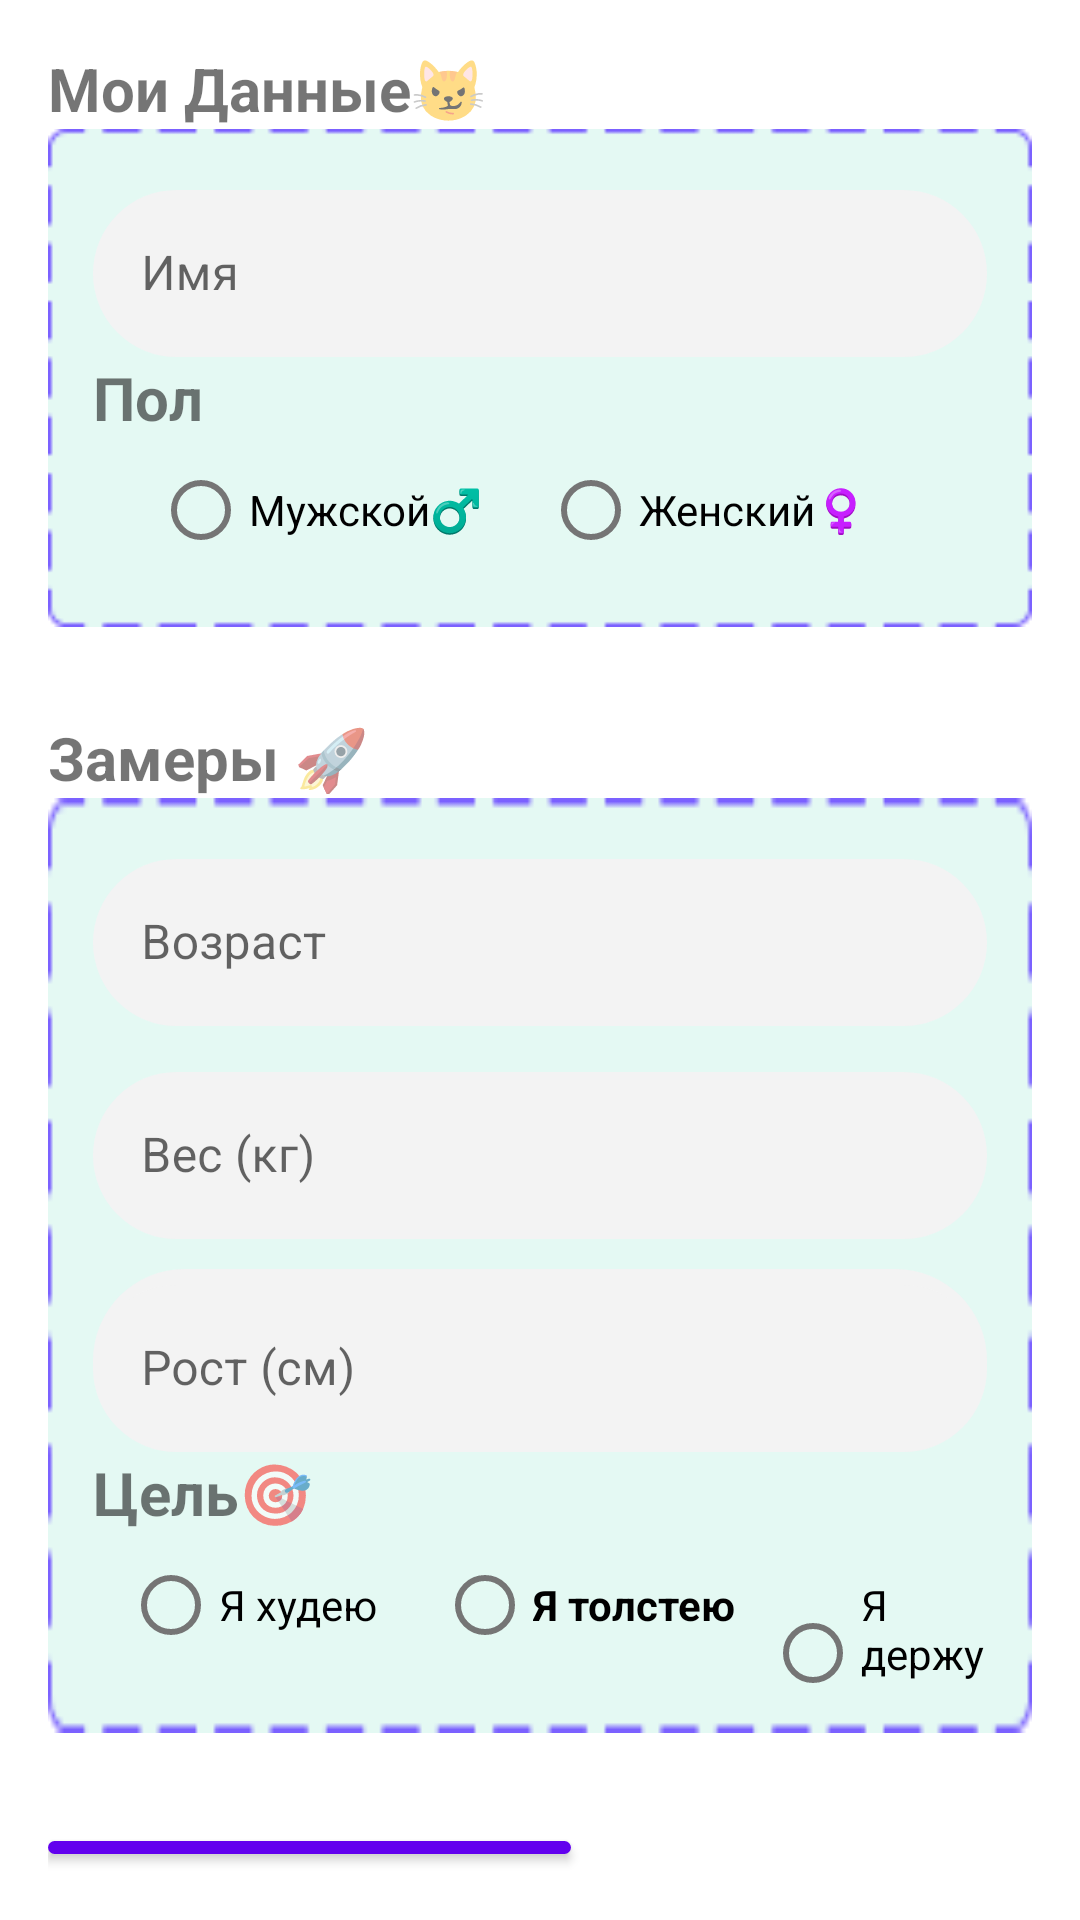

Write the Android layout XML for this screen, with the resource values it uses.
<!-- AndroidManifest.xml: application theme Theme.FoodTracker -->
<!-- res/layout/fragment_imt.xml -->
<?xml version="1.0" encoding="utf-8"?>
<LinearLayout xmlns:android="http://schemas.android.com/apk/res/android"
    xmlns:app="http://schemas.android.com/apk/res-auto"
    android:layout_width="match_parent"
    android:layout_height="match_parent"
    android:orientation="vertical"
    android:padding="16dp">

    <TextView
        android:id="@+id/stat_text"
        android:layout_width="wrap_content"
        android:layout_height="wrap_content"
        android:text="@string/data_temp"
        android:textSize="20sp"
        android:textStyle="bold"
        app:layout_constraintBottom_toTopOf="@+id/stat"
        app:layout_constraintStart_toStartOf="@+id/stat" />

    <LinearLayout
        android:layout_width="match_parent"
        android:layout_height="wrap_content"
        android:background="@drawable/spacer2"
        android:orientation="vertical"
        android:padding="15dp">

        <com.google.android.material.textfield.TextInputLayout
            android:id="@+id/textInputLayoutName"
            style="@style/Widget.MaterialComponents.TextInputLayout.OutlinedBox"
            android:layout_width="match_parent"
            android:layout_height="wrap_content"
            android:hint="@string/name"
            app:boxStrokeColor="@color/purple_500"
            app:boxStrokeWidth="2dp">

            <com.google.android.material.textfield.TextInputEditText
                android:id="@+id/name"
                android:layout_width="match_parent"
                android:layout_height="wrap_content"
                android:background="@drawable/_bg__search_ek1_shape"
                android:inputType="text" />

        </com.google.android.material.textfield.TextInputLayout>

        <com.google.android.material.textfield.TextInputLayout
            android:layout_width="match_parent"
            android:layout_height="wrap_content"
            android:hint="@string/gender"
            android:orientation="horizontal"
            app:boxStrokeColor="@color/purple_500"
            app:boxStrokeWidth="2dp">

            <TextView
                android:id="@+id/gender"
                android:layout_width="wrap_content"
                android:layout_height="wrap_content"
                android:text="@string/gender"
                android:textSize="20sp"
                android:textStyle="bold"
                app:layout_constraintBottom_toTopOf="@+id/stat"
                app:layout_constraintStart_toStartOf="@+id/stat" />

            <RadioGroup
                android:id="@+id/radioGroupGender"
                android:layout_width="wrap_content"
                android:layout_height="wrap_content"
                android:orientation="horizontal">

                <com.google.android.material.radiobutton.MaterialRadioButton
                    android:id="@+id/radioButtonMale"
                    android:layout_width="wrap_content"
                    android:layout_height="wrap_content"
                    android:layout_marginStart="20dp"
                    android:text="@string/man" />

                <com.google.android.material.radiobutton.MaterialRadioButton
                    android:id="@+id/radioButtonFemale"
                    android:layout_width="wrap_content"
                    android:layout_height="wrap_content"
                    android:layout_marginStart="20dp"
                    android:text="@string/woman" />

            </RadioGroup>

        </com.google.android.material.textfield.TextInputLayout>
    </LinearLayout>

    <TextView
        android:id="@+id/body_text"
        android:layout_width="wrap_content"
        android:layout_height="wrap_content"
        android:layout_marginTop="30dp"
        android:text="@string/measures"
        android:textSize="20sp"
        android:textStyle="bold"
        app:layout_constraintBottom_toTopOf="@+id/stat"
        app:layout_constraintStart_toStartOf="@+id/stat" />

    <LinearLayout
        android:layout_width="match_parent"
        android:layout_height="wrap_content"
        android:background="@drawable/spacer2"
        android:orientation="vertical"
        android:padding="15dp">

        <com.google.android.material.textfield.TextInputLayout
            android:id="@+id/textInputLayoutAge"
            style="@style/Widget.MaterialComponents.TextInputLayout.OutlinedBox"
            android:layout_width="match_parent"
            android:layout_height="wrap_content"
            android:hint="@string/age"

            app:boxStrokeColor="@color/purple_500"
            app:boxStrokeWidth="2dp">

            <com.google.android.material.textfield.TextInputEditText
                android:id="@+id/age"
                android:layout_width="match_parent"
                android:layout_height="wrap_content"
                android:background="@drawable/_bg__search_ek1_shape"
                android:inputType="number" />

        </com.google.android.material.textfield.TextInputLayout>

        <com.google.android.material.textfield.TextInputLayout
            android:id="@+id/textInputLayoutWeight"
            style="@style/Widget.MaterialComponents.TextInputLayout.OutlinedBox"
            android:layout_width="match_parent"
            android:layout_height="wrap_content"
            android:layout_marginTop="10dp"
            android:hint="Вес (кг)"
            app:boxStrokeColor="@color/purple_500"
            app:boxStrokeWidth="2dp">

            <com.google.android.material.textfield.TextInputEditText
                android:id="@+id/weight"
                android:layout_width="match_parent"
                android:layout_height="wrap_content"
                android:background="@drawable/_bg__search_ek1_shape"
                android:inputType="numberDecimal" />

        </com.google.android.material.textfield.TextInputLayout>

        <com.google.android.material.textfield.TextInputLayout
            android:id="@+id/textInputLayoutHeight"
            style="@style/Widget.MaterialComponents.TextInputLayout.OutlinedBox"
            android:layout_width="match_parent"
            android:layout_height="wrap_content"
            android:background="@drawable/_bg__search_ek1_shape"
            android:hint="Рост (см)"
            android:layout_marginTop="10dp"
            app:boxStrokeColor="@color/purple_500"
            app:boxStrokeWidth="2dp">

            <com.google.android.material.textfield.TextInputEditText
                android:id="@+id/height"
                android:layout_width="match_parent"
                android:layout_height="wrap_content"
                android:background="@drawable/_bg__search_ek1_shape"
                android:inputType="numberDecimal" />

        </com.google.android.material.textfield.TextInputLayout>

        <TextView
            android:id="@+id/target"
            android:layout_width="wrap_content"
            android:layout_height="wrap_content"
            android:text="@string/target"
            android:textSize="20sp"
            android:textStyle="bold"
            app:layout_constraintBottom_toTopOf="@+id/stat"
            app:layout_constraintStart_toStartOf="@+id/stat" />


        <RadioGroup
            android:id="@+id/radioGroupGoal"
            android:layout_width="match_parent"
            android:layout_height="wrap_content"
            android:orientation="horizontal"
            >

            <com.google.android.material.radiobutton.MaterialRadioButton
                android:id="@+id/radioButtonLoseWeight"
                android:layout_width="wrap_content"
                android:layout_height="wrap_content"
                android:layout_marginStart="10dp"
                android:text="@string/target_ine" />

            <com.google.android.material.radiobutton.MaterialRadioButton
                android:id="@+id/radioButtonGrowWeight"
                android:layout_width="wrap_content"
                android:layout_height="wrap_content"
                android:layout_marginStart="20dp"
                android:text="@string/target_two"
                android:textStyle="bold" />

            <com.google.android.material.radiobutton.MaterialRadioButton
                android:id="@+id/radioButtonStayWeight"
                android:layout_width="wrap_content"
                android:layout_height="wrap_content"
                android:layout_marginStart="10dp"
                android:text="@string/targetthree" />
        </RadioGroup>
    </LinearLayout>

    <com.google.android.material.button.MaterialButton
        android:id="@+id/buttonSubmit"
        android:layout_width="wrap_content"
        android:layout_height="wrap_content"
        android:layout_marginTop="30dp"
        android:text="@string/submit"
        android:textColor="@color/white"

        android:textSize="18sp"
        app:backgroundTint="@color/purple_500"
        app:cornerRadius="28dp"
        app:rippleColor="@color/purple_200" />

</LinearLayout>
<!-- resources referenced by this layout -->
<resources>
  <color name="purple_200">#FFBB86FC</color>
  <color name="purple_500">#FF6200EE</color>
  <color name="white">#FFFFFFFF</color>
  <!-- drawable _bg__search_ek1_shape (drawable) -->
  <?xml version="1.0" encoding="utf-8"?>
  <shape xmlns:android="http://schemas.android.com/apk/res/android"
  	android:shape="rectangle" >
  	<corners android:radius="999dp" />
  	<solid android:color="@color/_bg__search_ek1_color" />
  </shape>
  <!-- drawable spacer2: png bitmap (drawable, 1297 bytes) -->
  <string name="age">Возраст</string>
  <string name="data_temp">Мои Данные😼</string>
  <string name="gender">Пол</string>
  <string name="man">Мужской♂️</string>
  <string name="measures">Замеры 🚀</string>
  <string name="name">Имя</string>
  <string name="submit">Отправить🎗️</string>
  <string name="target">Цель🎯</string>
  <string name="target_ine">Я худею</string>
  <string name="target_two">Я толстею</string>
  <string name="targetthree">Я держусь</string>
  <string name="woman">Женский♀️</string>
  <style name="Theme.FoodTracker" parent="Theme.MaterialComponents.DayNight.NoActionBar">
          
          <item name="colorPrimary">@color/purple_500</item>
          <item name="colorPrimaryVariant">@color/purple_700</item>
          <item name="colorOnPrimary">@color/white</item>
          
          <item name="colorSecondary">@color/teal_200</item>
          <item name="colorSecondaryVariant">@color/teal_700</item>
          <item name="colorOnSecondary">@color/black</item>
          
          <item name="android:statusBarColor">?attr/colorPrimaryVariant</item>
          
      </style>
  <color name="_bg__search_ek1_color">#F3F3F3</color>
  <color name="purple_700">#FF3700B3</color>
  <color name="teal_200">#FF03DAC5</color>
  <color name="teal_700">#FF018786</color>
  <color name="black">#FF000000</color>
</resources>
